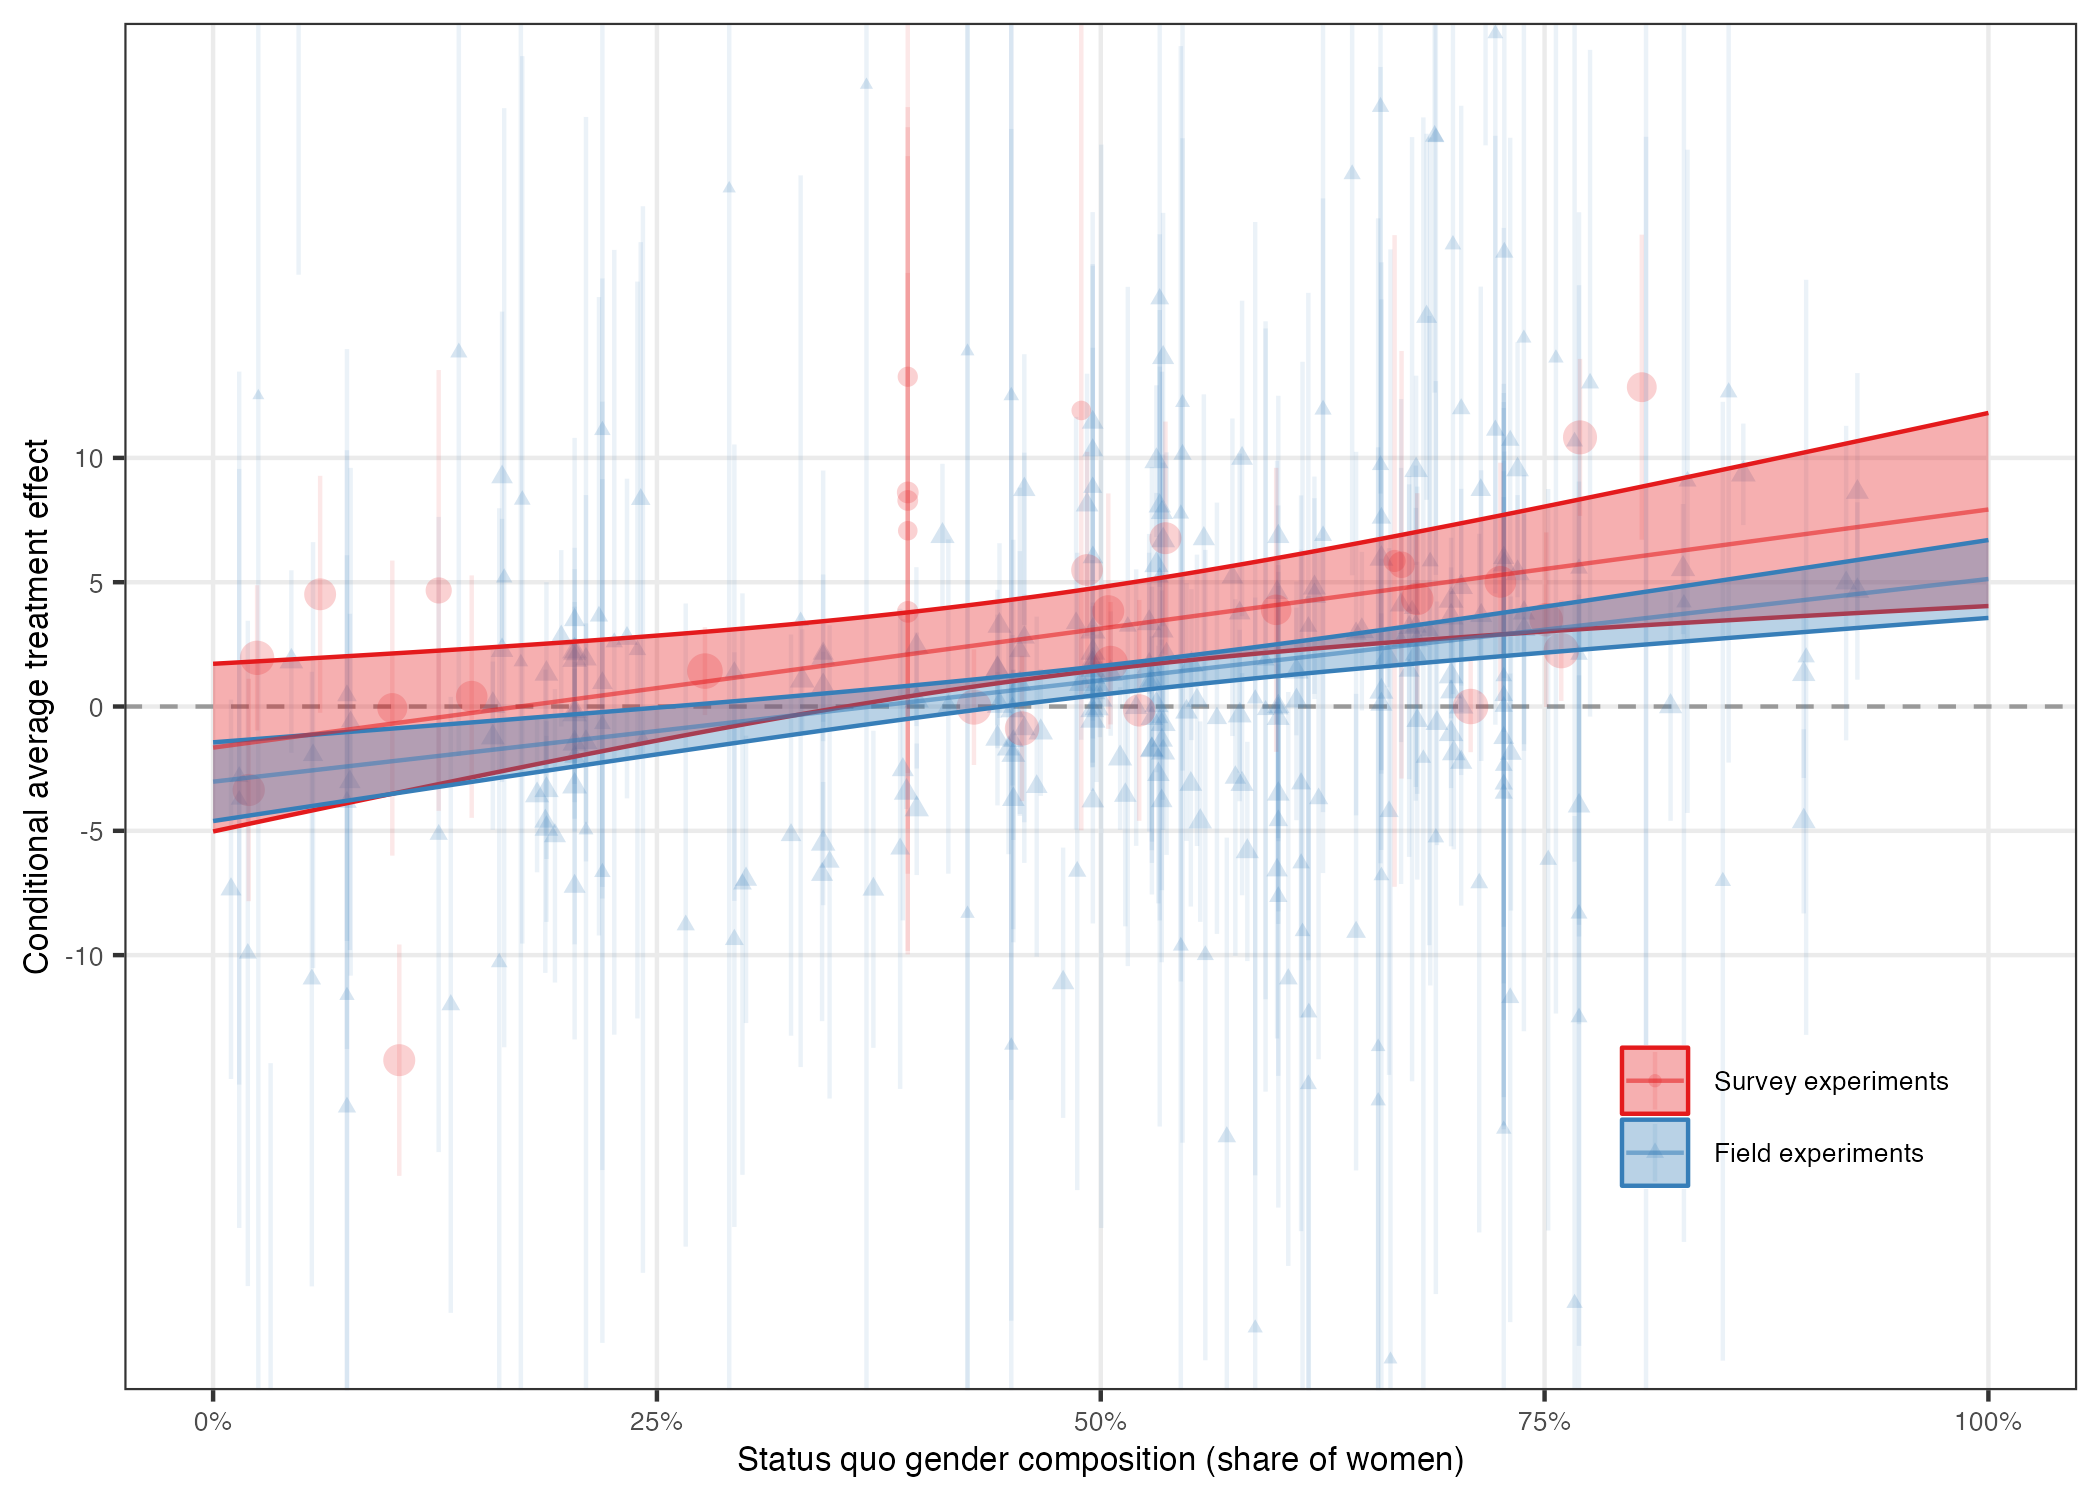

Source data for this figure (header and first rows):
experiment_type, term, estimate, std.error, statistic, p.value, conf.low, conf.high
Field experiments, intercept, -3.024, 0.8081, -3.742, 1.8254652785340772e-4, -4.608, -1.44
Field experiments, fraction_female, 8.153, 1.496, 5.451, 5.005347854739672e-8, 5.222, 11.08
Survey experiments, intercept, -1.654, 1.721, -0.9615, 0.3363, -5.027, 1.718
Survey experiments, fraction_female, 9.579, 3.299, 2.903, 0.003692, 3.112, 16.04
